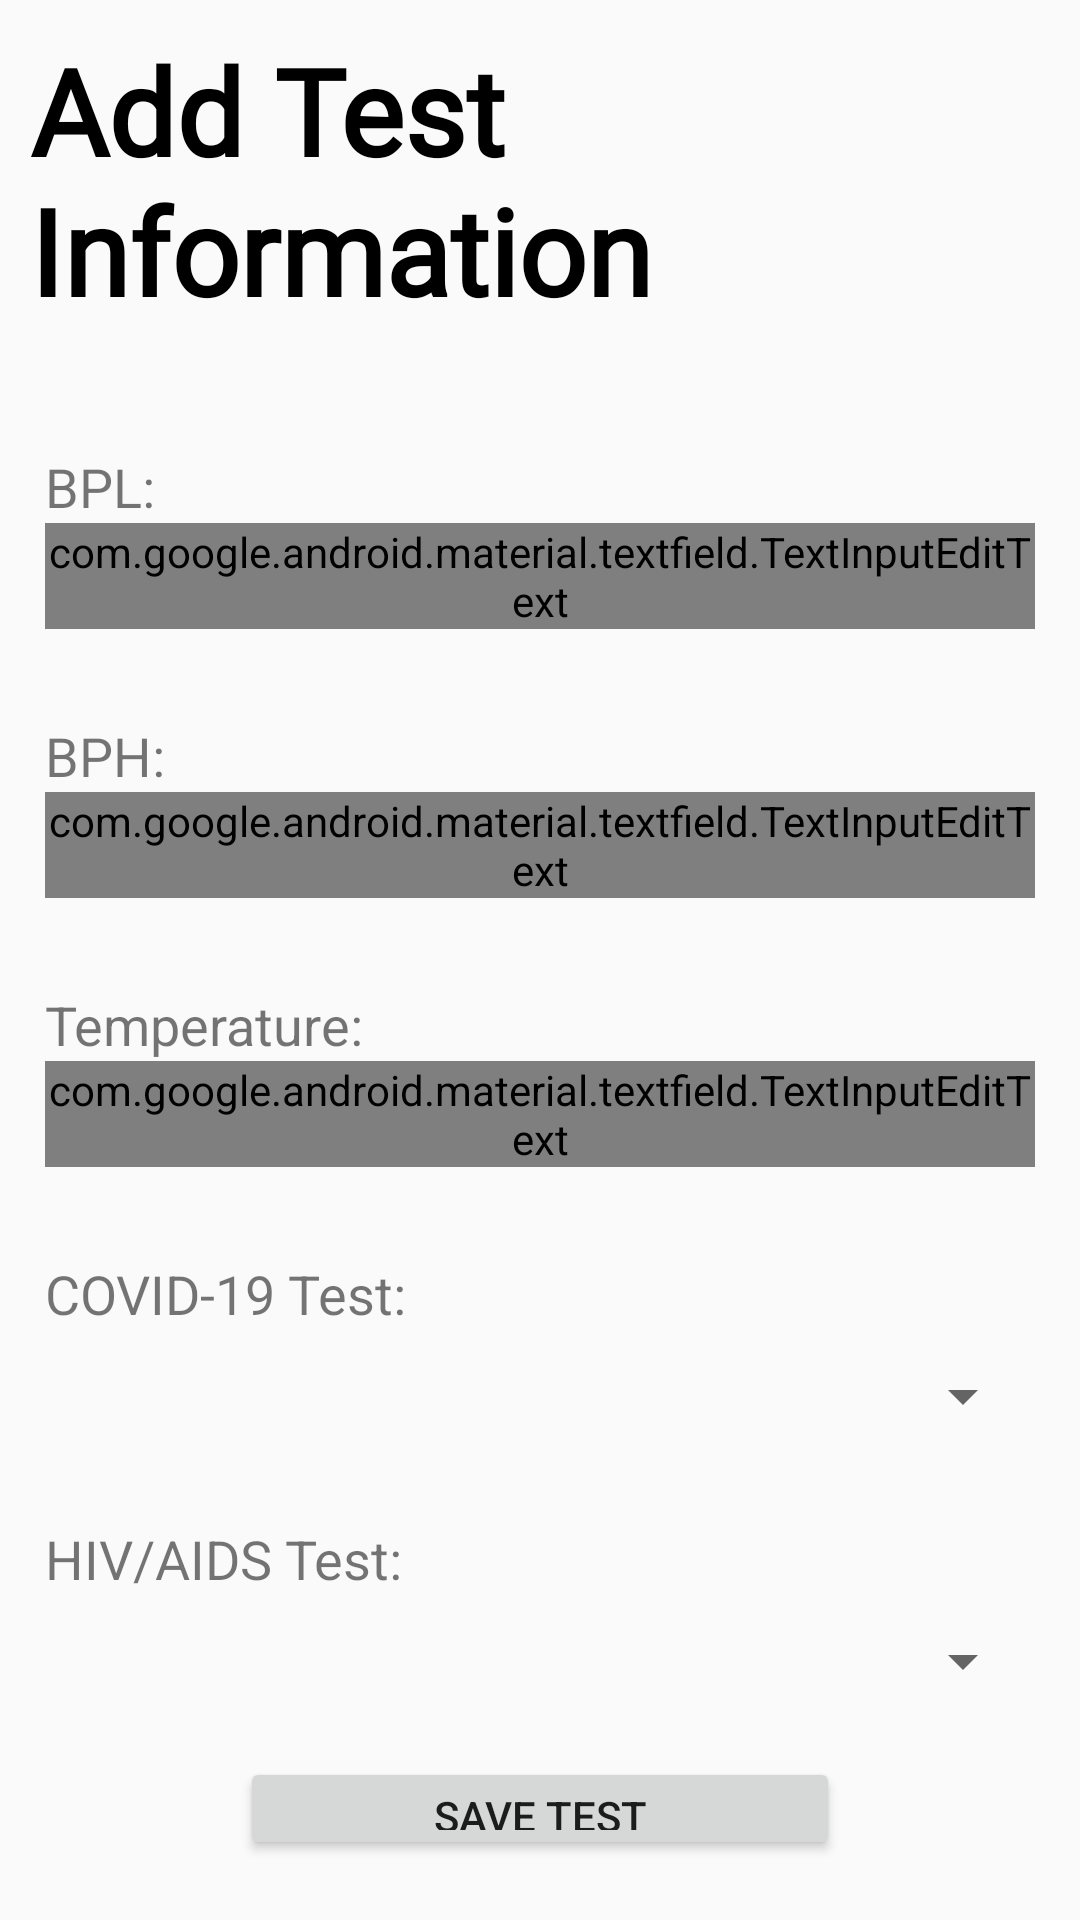

Reconstruct the res/layout file that produces this screen, plus the resources it refers to.
<!-- AndroidManifest.xml: application theme Theme.AppCompat.Light.NoActionBar -->
<!-- res/layout/activity_test.xml -->
<?xml version="1.0" encoding="utf-8"?>
<RelativeLayout xmlns:android="http://schemas.android.com/apk/res/android"
    xmlns:app="http://schemas.android.com/apk/res-auto"
    xmlns:tools="http://schemas.android.com/tools"
    android:layout_width="match_parent"
    android:layout_height="match_parent"
    android:orientation="vertical"
    tools:context=".TestActivity">
    <LinearLayout
        android:layout_width="match_parent"
        android:layout_height="wrap_content"
        android:orientation="vertical"
        android:id="@+id/test_info_linear_layout"
        >
        <TextView
            android:id="@+id/info_textView"
            android:layout_width="wrap_content"
            android:layout_height="wrap_content"
            android:fontFamily="@font/roboto"
            android:textColor="@color/black"
            android:textSize="40sp"
            android:layout_margin="10dp"
            android:text="@string/add_test_info"
            android:textStyle="bold"
            />

        <LinearLayout
            android:layout_width="match_parent"
            android:layout_height="wrap_content"
            android:layout_marginStart="15dp"
            android:layout_marginTop="30dp"
            android:layout_marginEnd="15dp"
            android:orientation="vertical">

            <TextView
                android:layout_width="wrap_content"
                android:layout_height="wrap_content"
                android:text="@string/bpl"
                android:textSize="18sp">
            </TextView>

            <com.google.android.material.textfield.TextInputEditText
                android:id="@+id/addTest_bpl"
                android:layout_width="match_parent"
                android:layout_height="wrap_content"
                android:ems="10"
                android:inputType="textPersonName"
                android:textColor="@drawable/edit_text_selector"
                android:textSize="18sp" />
        </LinearLayout>

        <LinearLayout
            android:layout_width="match_parent"
            android:layout_height="wrap_content"
            android:layout_marginStart="15dp"
            android:layout_marginTop="30dp"
            android:layout_marginEnd="15dp"
            android:orientation="vertical">

            <TextView
                android:layout_width="wrap_content"
                android:layout_height="wrap_content"
                android:text="@string/bph"
                android:textSize="18sp">
            </TextView>

            <com.google.android.material.textfield.TextInputEditText
                android:id="@+id/addTest_bph"
                android:layout_width="match_parent"
                android:layout_height="wrap_content"
                android:ems="10"
                android:inputType="textPersonName"
                android:textColor="@drawable/edit_text_selector"
                android:textSize="18sp" />
        </LinearLayout>

        <LinearLayout
            android:layout_width="match_parent"
            android:layout_height="wrap_content"
            android:layout_marginStart="15dp"
            android:layout_marginTop="30dp"
            android:layout_marginEnd="15dp"
            android:orientation="vertical">

            <TextView
                android:layout_width="wrap_content"
                android:layout_height="wrap_content"
                android:text="@string/temperature"
                android:textSize="18sp">
            </TextView>

            <com.google.android.material.textfield.TextInputEditText
                android:id="@+id/addTest_temp"
                android:layout_width="match_parent"
                android:layout_height="wrap_content"
                android:ems="10"
                android:inputType="textPersonName"
                android:textColor="@drawable/edit_text_selector"
                android:textSize="18sp" />
        </LinearLayout>

        <LinearLayout
            android:layout_width="match_parent"
            android:layout_height="wrap_content"
            android:layout_marginStart="15dp"
            android:layout_marginTop="30dp"
            android:layout_marginEnd="15dp"
            android:orientation="vertical">

            <TextView
                android:layout_width="wrap_content"
                android:layout_height="wrap_content"
                android:text="@string/covid_test"
                android:layout_marginBottom="10dp"
                android:textSize="18sp">
            </TextView>

            <Spinner
                android:layout_width="match_parent"
                android:layout_height="wrap_content"
                android:id="@+id/addTest_covid_spinner">
            </Spinner>
        </LinearLayout>

        <LinearLayout
            android:layout_width="match_parent"
            android:layout_height="wrap_content"
            android:layout_marginStart="15dp"
            android:layout_marginTop="30dp"
            android:layout_marginEnd="15dp"
            android:orientation="vertical">

            <TextView
                android:layout_width="wrap_content"
                android:layout_height="wrap_content"
                android:text="@string/hiv_test"
                android:layout_marginBottom="10dp"
                android:textSize="18sp">
            </TextView>

            <Spinner
                android:layout_width="match_parent"
                android:layout_height="wrap_content"
                android:id="@+id/addTest_hiv_spinner">
            </Spinner>
        </LinearLayout>
    </LinearLayout>

    <Button
        android:layout_width="200dp"
        android:layout_height="wrap_content"
        android:layout_below="@+id/test_info_linear_layout"
        android:layout_alignParentBottom="true"
        android:layout_centerHorizontal="true"
        android:layout_marginStart="20dp"
        android:layout_marginTop="20dp"
        android:layout_marginEnd="20dp"
        android:layout_marginBottom="20dp"
        android:id="@+id/save_test_btn"
        android:text="@string/save_test">
    </Button>
</RelativeLayout>
<!-- resources referenced by this layout -->
<resources>
  <color name="black">#FF000000</color>
  <string name="add_test_info">Add Test\nInformation</string>
  <string name="bph">BPH:</string>
  <string name="bpl">BPL:</string>
  <string name="covid_test">COVID-19 Test:</string>
  <string name="hiv_test">HIV/AIDS Test:</string>
  <string name="save_test">Save Test</string>
  <string name="temperature">Temperature:</string>
</resources>
